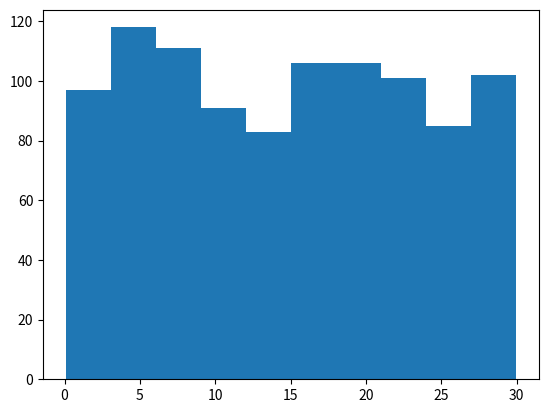

This chart was generated by the following Python code:
import pandas as pd
import numpy as np
import os
import matplotlib.pyplot as plt
from scipy.stats import uniform


#! TODO: probabilidad de esperar menos de 7 minutos, (tiempo, min, max)
print(uniform.cdf(7,0,12))

#! TODO: probabilidad de esperar mas de 7 minutos
print(1 - uniform.cdf(7,0,12))

#? Esperar entre 4 y 7 minutos
print(uniform.cdf(7,0,12) - uniform.cdf(4,0,12))

#! TODO: Generar números aleatorios según distribution uniforme (min, max, size)
print(uniform.rvs(0,5, size=10))


#* PRACTICA:

np.random.seed(334)

min_time = 0
max_time = 30

prob_less_than_5 = uniform.cdf(5, min_time, max_time)

prob_greater_than_5 = 1 - uniform.cdf(5,min_time,max_time)

prob_between_10_and_20 = uniform.cdf(20,min_time,max_time) - uniform.cdf(10,min_time,max_time)


wait_times = uniform.rvs(0,30,size = 1000)

plt.hist(wait_times,)
plt.show()